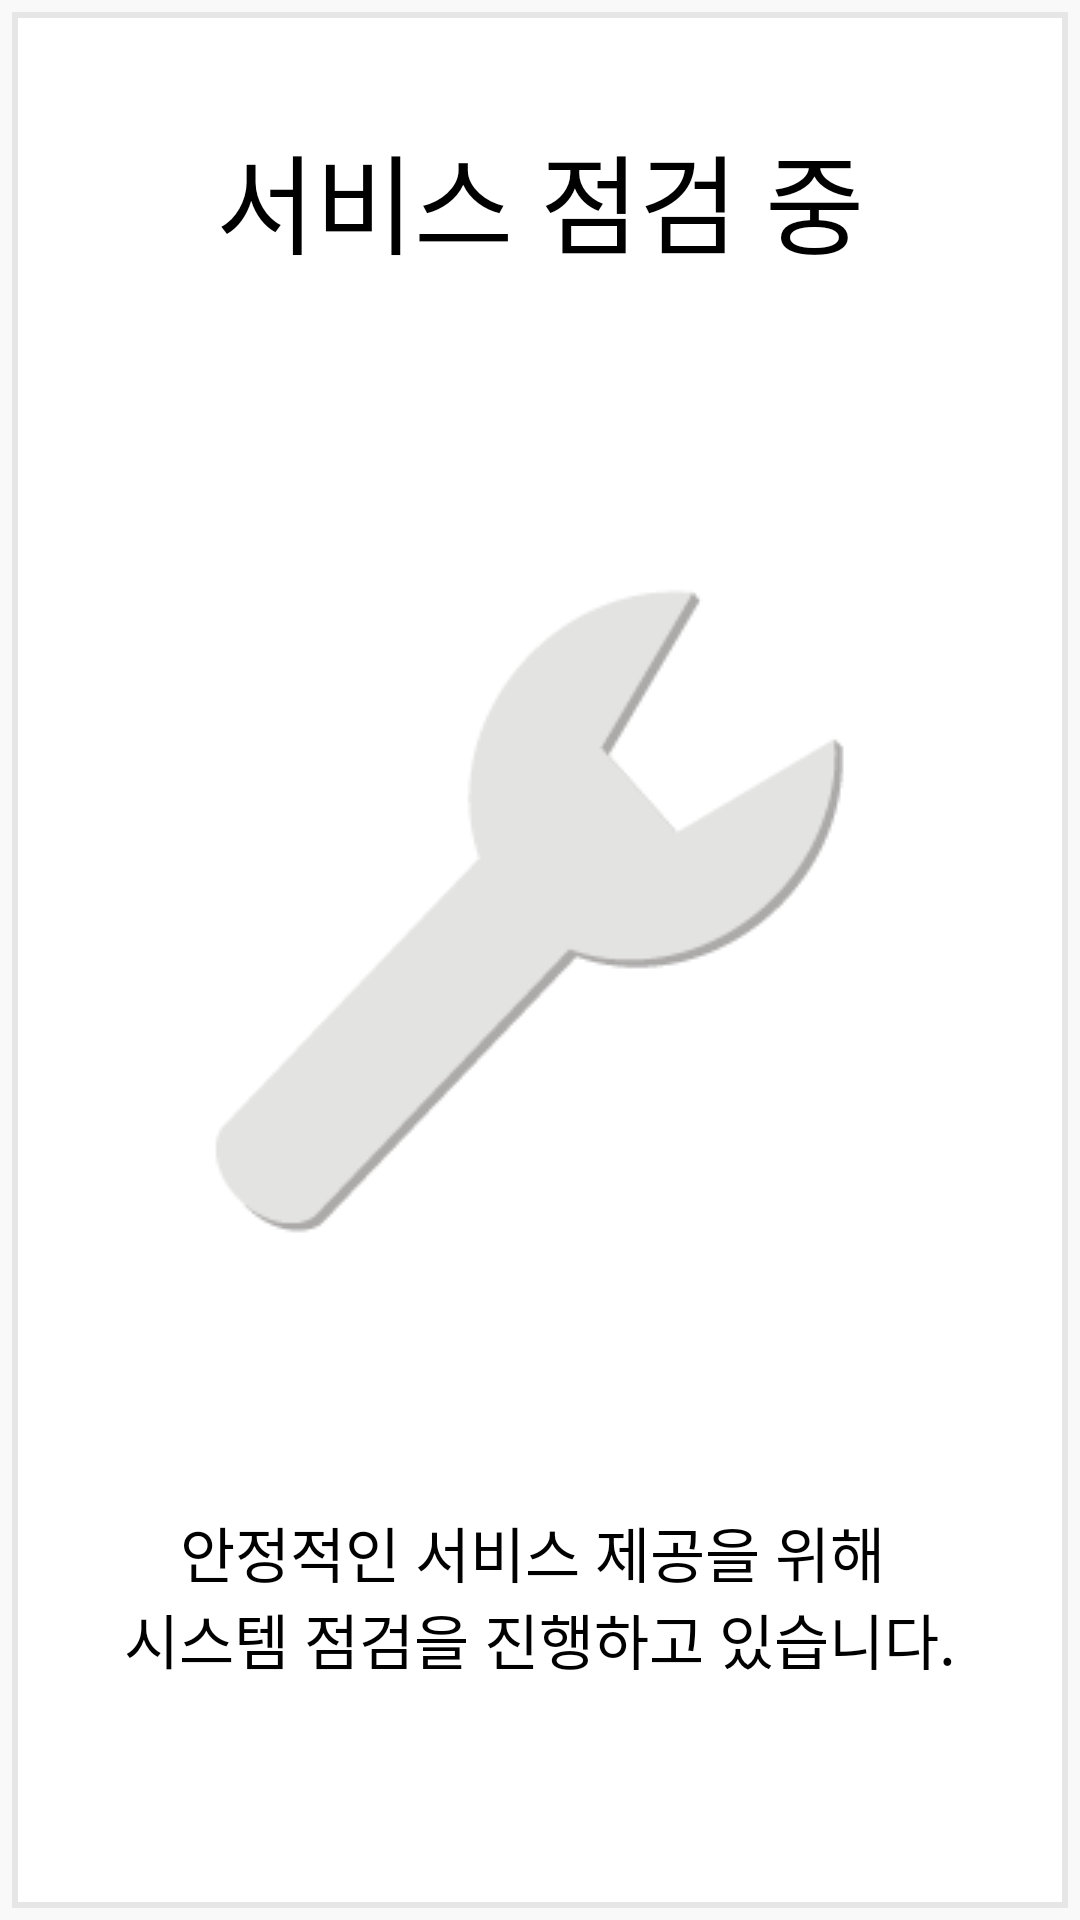

Android layout source for this screen:
<!-- AndroidManifest.xml: application theme Theme.FastCharger -->
<!-- res/layout/fragment_operation_stop.xml -->
<?xml version="1.0" encoding="utf-8"?>
<androidx.constraintlayout.widget.ConstraintLayout xmlns:android="http://schemas.android.com/apk/res/android"
    xmlns:tools="http://schemas.android.com/tools"
    xmlns:app="http://schemas.android.com/apk/res-auto"
    android:layout_width="512dp"
    android:layout_height="662dp"
    tools:context=".pages.OperationStopFragment">

    <View
        android:layout_width="match_parent"
        android:layout_height="match_parent"
        android:background="@drawable/layer_list_rect" />

    <TextView
        android:id="@+id/textViewOpStopMessage"
        android:layout_width="match_parent"
        android:layout_height="wrap_content"
        android:layout_marginTop="40dp"
        android:gravity="center"
        android:text="@string/opStopMessage"
        android:textSize="36sp"
        app:layout_constraintTop_toTopOf="parent"
        app:layout_constraintStart_toStartOf="parent"
        app:layout_constraintEnd_toEndOf="parent" />

    <ImageView
        android:id="@+id/imageViewOpStop"
        android:layout_width="wrap_content"
        android:layout_height="wrap_content"
        android:layout_marginTop="90dp"
        android:background="@drawable/spanner"
        app:layout_constraintTop_toBottomOf="@id/textViewOpStopMessage"
        app:layout_constraintStart_toStartOf="parent"
        app:layout_constraintEnd_toEndOf="parent"
        tools:ignore="contentDescription" />

    <TextView
        android:id="@+id/textViewOpStopSubMessage"
        android:layout_width="match_parent"
        android:layout_height="wrap_content"
        android:layout_marginTop="70dp"
        android:gravity="center"
        android:text="@string/systemCheckMessage"
        android:textSize="20sp"
        app:layout_constraintStart_toStartOf="parent"
        app:layout_constraintEnd_toEndOf="parent"
        app:layout_constraintTop_toBottomOf="@id/imageViewOpStop" />

</androidx.constraintlayout.widget.ConstraintLayout>
<!-- resources referenced by this layout -->
<resources>
  <!-- drawable layer_list_rect (drawable) -->
  <?xml version="1.0" encoding="utf-8"?>
  <layer-list xmlns:android="http://schemas.android.com/apk/res/android">
      
      <item>
          <shape android:shape="rectangle">
              <solid android:color="#33F4F4F4" />
          </shape>
      </item>
      
      <item android:bottom="4dp" android:right="4dp" android:top="4dp" android:left="4dp">
          <shape android:shape="rectangle">
              <solid android:color="#FFFFFF"/>
              <stroke android:color="#E6E6E6" android:width="2dp" />
  
          </shape>
      </item>
  </layer-list>
  <!-- drawable spanner: png bitmap (drawable, 3869 bytes) -->
  <string name="opStopMessage"><font color="#000">서비스 점검 중</font></string>
  <string name="systemCheckMessage"><font color="#000">안정적인 서비스 제공을 위해 \n시스템 점검을 진행하고 있습니다.</font></string>
  <style name="Theme.FastCharger" parent="Theme.AppCompat.DayNight.NoActionBar" />
</resources>
